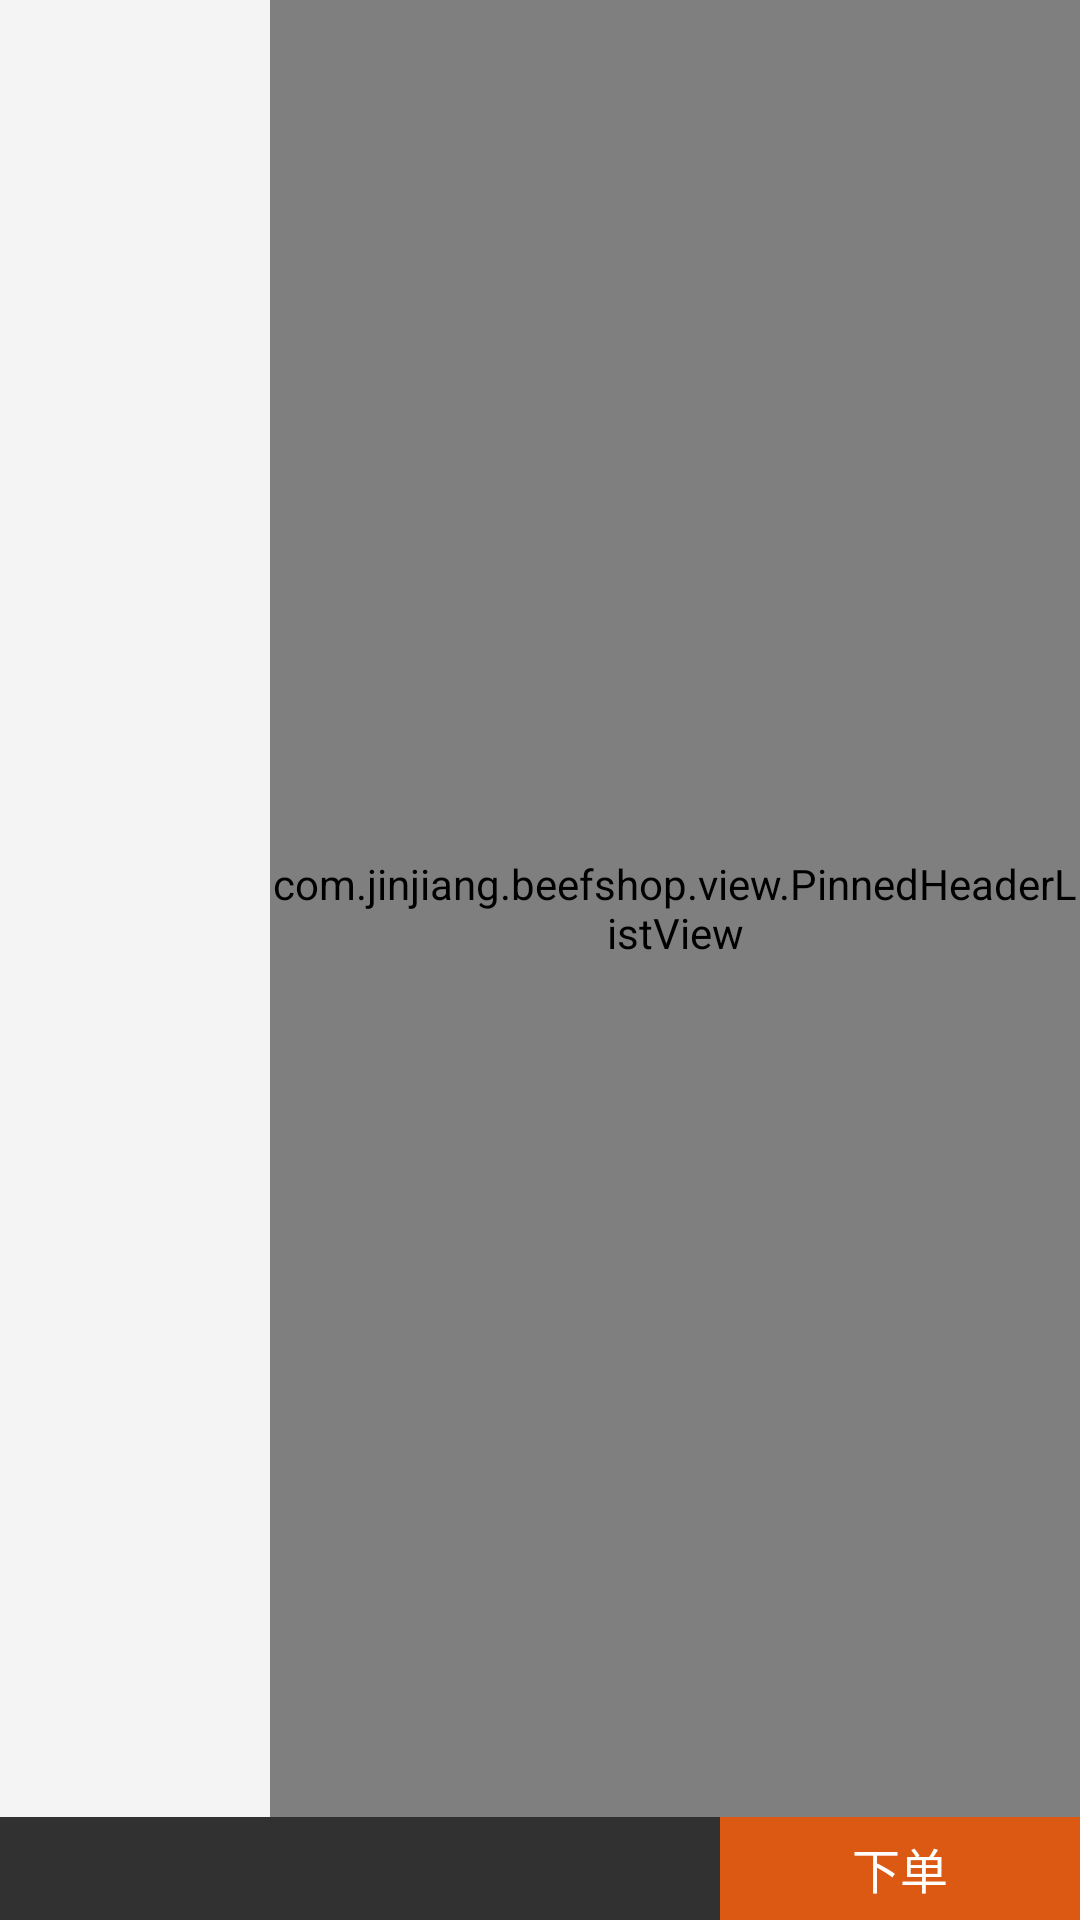

The Android layout XML behind this screen, and the referenced resources:
<!-- AndroidManifest.xml: application theme AppTheme -->
<!-- res/layout/fragment_classify.xml -->
<FrameLayout xmlns:android="http://schemas.android.com/apk/res/android"
    xmlns:tools="http://schemas.android.com/tools"
    android:layout_width="match_parent"
    android:layout_height="match_parent"
    android:orientation="vertical">

    <TextView
        android:background="@color/consumer_bg"
        android:visibility="gone"
        android:layout_weight="1"
        android:id="@+id/noData"
        android:textSize="@dimen/dimen_14_dp"
        android:gravity="center"
        android:text="暂无更多数据"
        android:layout_width="fill_parent"
        android:layout_height="fill_parent" />

    <RelativeLayout
        android:id="@+id/parentLayout"
        android:layout_width="fill_parent"
        android:layout_height="fill_parent"
        android:orientation="vertical">

        <LinearLayout
            android:layout_width="match_parent"
            android:layout_height="match_parent"
            android:layout_above="@+id/toolBar"
            android:layout_weight="1"
            android:orientation="horizontal">

            <ListView
                android:layout_gravity="center"
                android:fastScrollEnabled="false"
                android:id="@+id/classify_mainlist"
                android:layout_width="@dimen/dimen_0_dp"
                android:layout_height="match_parent"
                android:layout_weight="1"
                android:background="@color/left_list"
                android:cacheColorHint="#00000000"
                android:divider="@color/user_center_divide_line"
                android:dividerHeight="1px"
                android:listSelector="#00000000"
                android:scrollbars="none" />

            <com.jinjiang.beefshop.view.PinnedHeaderListView
                android:id="@+id/classify_morelist"
                android:layout_width="@dimen/dimen_0_dp"
                android:layout_height="match_parent"
                android:layout_weight="3"
                android:background="#fff"
                android:cacheColorHint="#00000000"
                android:divider="@color/user_center_divide_line"
                android:dividerHeight="0.5px"
                android:listSelector="#00000000" />
        </LinearLayout>


        <LinearLayout
            android:id="@+id/toolBar"
            android:layout_width="fill_parent"
            android:layout_height="wrap_content"
            android:layout_alignParentBottom="true"
            android:layout_gravity="bottom"
            android:orientation="horizontal">


            <RelativeLayout
                android:id="@+id/shopping_cart_rl"
                android:layout_width="@dimen/dimen_0_dp"
                android:layout_height="wrap_content"
                android:layout_weight="2"
                android:background="@color/user_center_black_text"
                android:padding="@dimen/dimen_5_dp">

                <ImageView
                    android:id="@+id/shopping_cart"
                    android:layout_width="wrap_content"
                    android:layout_height="wrap_content"
                    android:layout_centerVertical="true"
                    android:layout_marginLeft="@dimen/dimen_10_dp"
                    android:paddingBottom="@dimen/dimen_5_dp"
                    android:paddingRight="@dimen/dimen_5_dp"
                    android:paddingTop="@dimen/dimen_5_dp"
                    android:src="@drawable/shopping_cart" />

                <TextView
                    android:visibility="gone"
                    android:id="@+id/shoppingNum"
                    android:layout_width="wrap_content"
                    android:layout_height="wrap_content"
                    android:layout_alignRight="@+id/shopping_cart"
                    android:layout_alignTop="@+id/shopping_cart"
                    android:background="@drawable/shape_shopping_cart"
                    android:gravity="center"
                    android:textColor="@color/white"
                    android:textSize="@dimen/dimen_8_dp" />

                <TextView
                    android:id="@+id/shoppingPrise"
                    android:layout_width="wrap_content"
                    android:layout_height="wrap_content"
                    android:layout_centerVertical="true"
                    android:layout_marginLeft="@dimen/dimen_30_dp"
                    android:layout_toRightOf="@+id/shopping_cart"
                    android:textColor="@color/white"
                    android:textSize="@dimen/dimen_18_dp" />

            </RelativeLayout>

            <TextView
                android:id="@+id/settlement"
                android:layout_width="@dimen/dimen_0_dp"
                android:layout_height="match_parent"
                android:layout_weight="1"
                android:background="@color/shopping_cart_bg"
                android:gravity="center"
                android:text="@string/settlement"
                android:textColor="@color/white"
                android:textSize="@dimen/dimen_16_dp" />

        </LinearLayout>

        <FrameLayout
            android:id="@+id/cardLayout"
            android:layout_width="fill_parent"
            android:layout_height="wrap_content"
            android:visibility="gone"
            android:layout_above="@+id/toolBar"
            android:orientation="vertical">

            <View
                android:visibility="gone"
                android:id="@+id/bg_layout"
                android:layout_width="fill_parent"
                android:layout_height="fill_parent"
                android:layout_weight="2"
                android:background="#a0000000" />

            <LinearLayout
                android:id="@+id/cardShopLayout"
                android:layout_width="fill_parent"
                android:layout_height="wrap_content"
                android:visibility="gone"
                android:layout_gravity="bottom"
                android:orientation="vertical">

                <LinearLayout
                    android:layout_width="match_parent"
                    android:layout_height="40dp"
                    android:background="@drawable/shopping_cart_bg"
                    android:orientation="horizontal">

                    <TextView
                        android:layout_width="0dp"
                        android:layout_height="wrap_content"
                        android:layout_gravity="center"
                        android:layout_weight="1"
                        android:paddingBottom="@dimen/dimen_6_dp"
                        android:paddingLeft="@dimen/dimen_20_dp"
                        android:paddingTop="@dimen/dimen_6_dp"
                        android:text="@string/shopping_cart"
                        android:textColor="@color/black" />


                    <LinearLayout
                        android:layout_width="wrap_content"
                        android:layout_height="30dp"
                        android:layout_gravity="center_vertical"
                        android:orientation="horizontal"
                        android:layout_marginRight="@dimen/dimen_20_dp"
                        >
                        <TextView
                            android:id="@+id/number_meal"
                            android:layout_width="wrap_content"
                            android:layout_height="wrap_content"
                            android:layout_gravity="center_vertical"
                            android:paddingBottom="@dimen/dimen_6_dp"
                            android:paddingLeft="@dimen/dimen_6_dp"
                            android:paddingTop="@dimen/dimen_6_dp"
                            android:text="@string/number_meal"
                            android:textColor="@color/black" />

                        <LinearLayout
                            android:id="@+id/add_people_ll"
                            android:layout_width="wrap_content"
                            android:layout_height="25dp"
                            android:layout_marginLeft="@dimen/dimen_10_dp"
                            android:background="@drawable/shopping_choice"
                            android:gravity="center"
                            android:layout_gravity="center_vertical"
                            android:orientation="horizontal">

                            <TextView
                                android:id="@+id/reduce_people"
                                android:layout_width="@dimen/dimen_0_dp"
                                android:layout_height="match_parent"
                                android:layout_weight="1"
                                android:gravity="center"
                                android:text="—"
                                android:textColor="@color/black" />

                            <TextView
                                android:id="@+id/people_num"
                                android:layout_width="@dimen/dimen_0_dp"
                                android:layout_height="match_parent"
                                android:layout_weight="1"
                                android:background="@null"
                                android:gravity="center"
                                android:maxLength="10"
                                android:text="1"
                                android:textColor="@color/black"
                                android:textSize="@dimen/dimen_14_dp" />

                            <TextView
                                android:id="@+id/increase_people"
                                android:layout_width="@dimen/dimen_0_dp"
                                android:layout_height="match_parent"
                                android:layout_weight="1"
                                android:gravity="center"
                                android:text="+"
                                android:textColor="@color/black" />

                        </LinearLayout>

                    </LinearLayout>

                </LinearLayout>

                <LinearLayout
                    android:orientation="vertical"
                    android:layout_width="fill_parent"
                    android:layout_height="fill_parent"
                    android:layout_gravity="center"
                    android:background="@color/consumer_bg">

                    <TextView
                        android:visibility="gone"
                        android:id="@+id/defaultText"
                        android:layout_width="fill_parent"
                        android:layout_height="fill_parent"
                        android:layout_gravity="center"
                        android:gravity="center"
                        android:text="当前购物车为空快去选购吧！"
                        android:textSize="@dimen/dimen_12_dp" />

                    <ListView
                        android:cacheColorHint="#00000000"
                        android:id="@+id/shopproductListView"
                        android:divider="@color/user_center_divide_line"
                        android:dividerHeight="1px"
                        android:listSelector="#00000000"
                        android:layout_width="fill_parent"
                        android:layout_height="match_parent"
                        android:orientation="vertical">

                    </ListView>

                </LinearLayout>

            </LinearLayout>

        </FrameLayout>


    </RelativeLayout>


</FrameLayout>
<!-- resources referenced by this layout -->
<resources>
  <color name="black">#565656</color>
  <color name="consumer_bg">#f3f3f3</color>
  <color name="left_list">#F4F4F5</color>
  <color name="shopping_cart_bg">#DC5914</color>
  <color name="user_center_black_text">#313131</color>
  <color name="user_center_divide_line">#dcdcdc</color>
  <color name="white">#FFFFFFFF</color>
  <dimen name="dimen_0_dp">0dp</dimen>
  <dimen name="dimen_10_dp">10dp</dimen>
  <dimen name="dimen_12_dp">12dp</dimen>
  <dimen name="dimen_14_dp">14dp</dimen>
  <dimen name="dimen_16_dp">16dp</dimen>
  <dimen name="dimen_18_dp">18dp</dimen>
  <dimen name="dimen_20_dp">20dp</dimen>
  <dimen name="dimen_30_dp">30dp</dimen>
  <dimen name="dimen_5_dp">5dp</dimen>
  <dimen name="dimen_6_dp">6dp</dimen>
  <dimen name="dimen_8_dp">8dp</dimen>
  <string name="number_meal">用餐人数</string>
  <string name="settlement">下单</string>
  <string name="shopping_cart">购物车</string>
  <style name="AppTheme" parent="Theme.AppCompat.Light.NoActionBar">
          
          <item name="colorPrimary">@color/colorPrimary</item>
          <item name="colorPrimaryDark">@color/colorPrimaryDark</item>
          <item name="colorAccent">@color/colorAccent</item>
      </style>
  <color name="colorPrimary">#3F51B5</color>
  <color name="colorPrimaryDark">#303F9F</color>
  <color name="colorAccent">#FF4081</color>
</resources>
